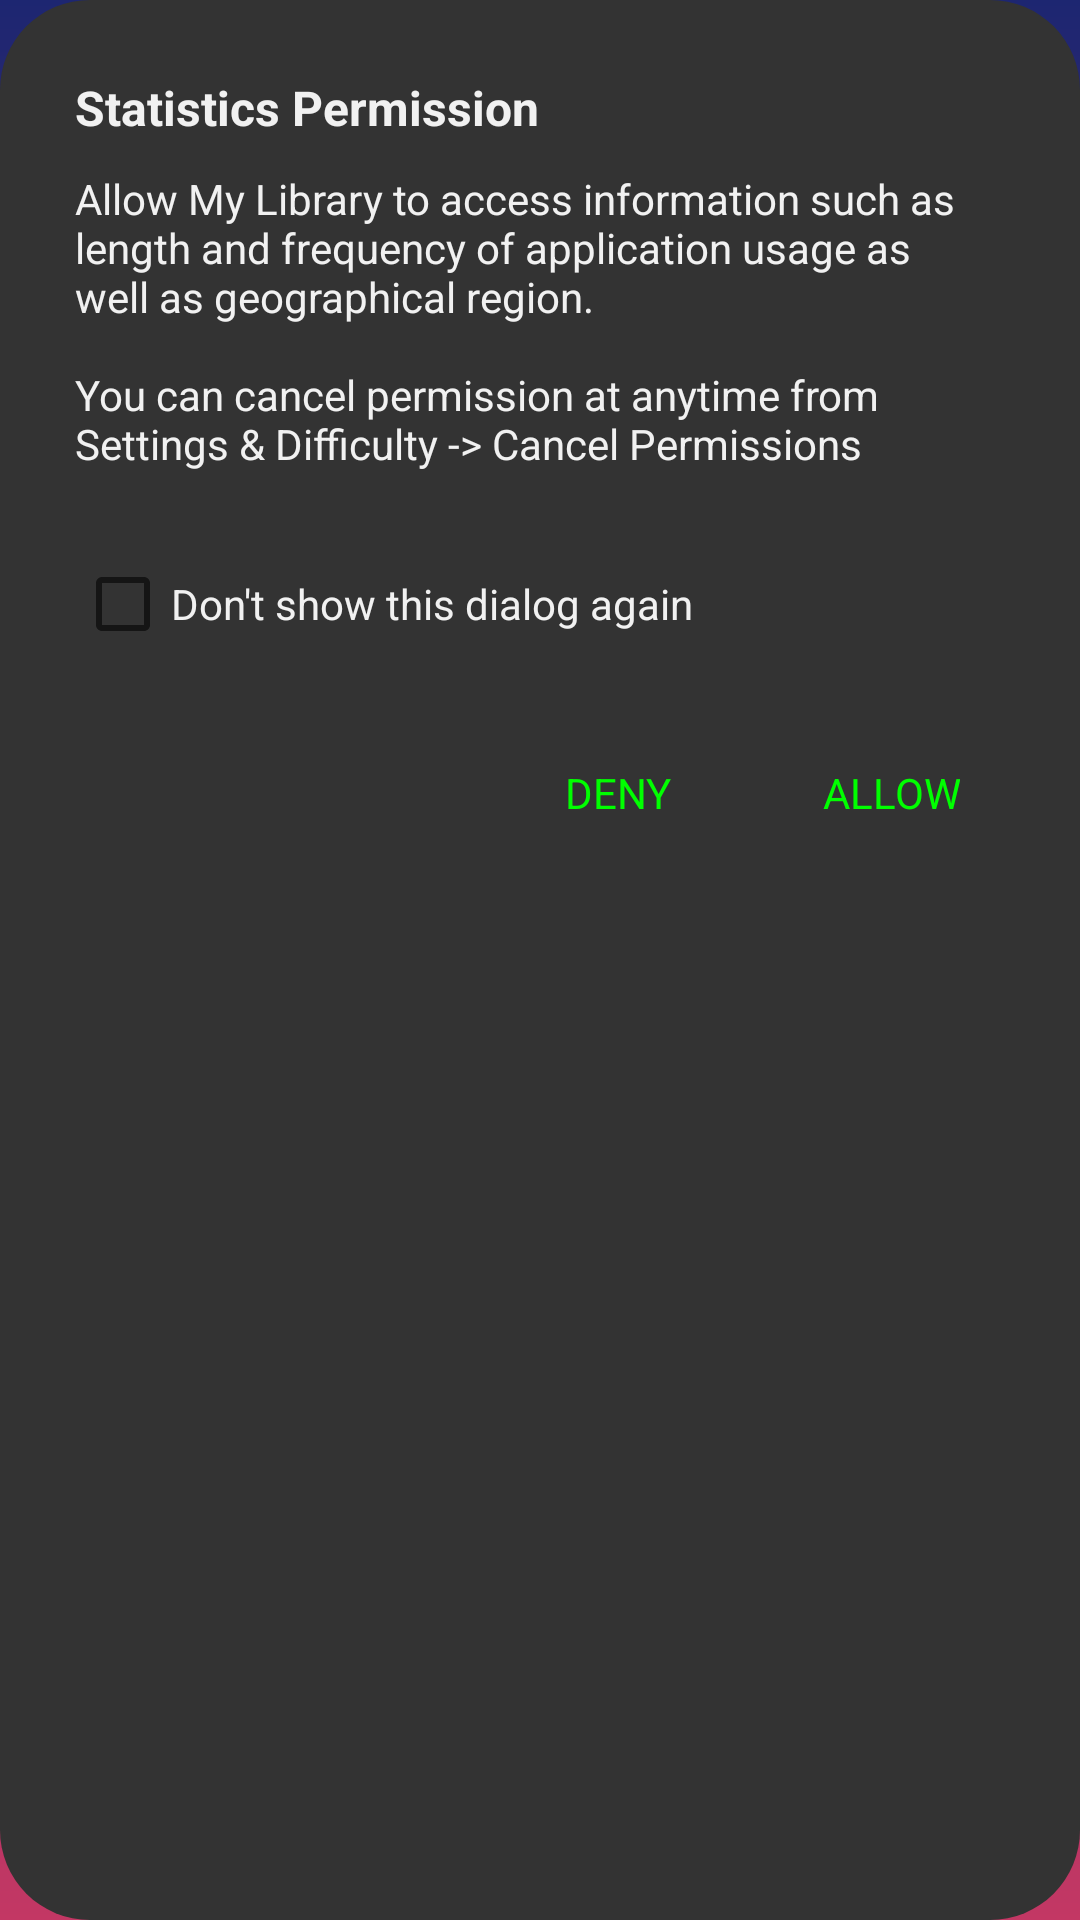

This screen was rendered from an Android layout file. Write that file and the resources it references.
<!-- AndroidManifest.xml: application theme Theme.Mathmanica -->
<!-- res/layout/firebase_permission_dialog.xml -->
<?xml version="1.0" encoding="utf-8"?>
<androidx.constraintlayout.widget.ConstraintLayout xmlns:android="http://schemas.android.com/apk/res/android"
    xmlns:app="http://schemas.android.com/apk/res-auto"
    android:layout_width="match_parent"
    android:layout_height="wrap_content"
    android:background="@drawable/black_bg">

    <TextView
        android:id="@+id/permissionTitle"
        android:layout_width="wrap_content"
        android:layout_height="wrap_content"
        android:layout_marginStart="15dp"
        android:layout_marginTop="15dp"
        android:text="@string/statistics_permission"
        android:textColor="@color/white_shaded"
        android:textSize="16sp"
        android:textStyle="bold"
        app:layout_constraintStart_toStartOf="parent"
        app:layout_constraintTop_toTopOf="parent" />

    <TextView
        android:id="@+id/permissionMessage"
        android:layout_width="0dp"
        android:layout_height="wrap_content"
        android:layout_marginTop="10dp"
        android:text="@string/statistic_permission_dialog_text"
        android:textColor="@color/white_shaded"
        app:layout_constraintStart_toStartOf="@+id/permissionTitle"
        app:layout_constraintTop_toBottomOf="@+id/permissionTitle"
        app:layout_constraintWidth_percent="0.9" />

    <TextView
        android:id="@+id/dismissTxt"
        android:layout_width="wrap_content"
        android:layout_height="wrap_content"
        android:layout_marginEnd="50dp"
        android:gravity="center"
        android:minHeight="48dp"
        android:text="@string/deny"
        android:textAllCaps="true"
        android:textColor="@color/green"
        app:layout_constraintEnd_toStartOf="@+id/allowTxt"
        app:layout_constraintTop_toTopOf="@+id/allowTxt" />

    <TextView
        android:id="@+id/allowTxt"
        android:layout_width="wrap_content"
        android:layout_height="wrap_content"
        android:layout_marginTop="15dp"
        android:layout_marginEnd="30dp"
        android:gravity="center"
        android:minHeight="48dp"
        android:text="@string/allow"
        android:textAllCaps="true"
        android:textColor="@color/green"
        app:layout_constraintEnd_toEndOf="parent"
        app:layout_constraintTop_toBottomOf="@+id/permissionCheckBox" />

    <CheckBox
        android:id="@+id/permissionCheckBox"
        android:layout_width="wrap_content"
        android:layout_height="wrap_content"
        android:layout_marginTop="20dp"
        android:text="@string/dont_show_message"
        android:textColor="@color/white_shaded"
        app:layout_constraintStart_toStartOf="@+id/permissionMessage"
        app:layout_constraintTop_toBottomOf="@+id/permissionMessage" />

</androidx.constraintlayout.widget.ConstraintLayout>
<!-- resources referenced by this layout -->
<resources>
  <color name="green">#00FF00</color>
  <color name="white_shaded">#eeffffff</color>
  <!-- drawable black_bg (drawable) -->
  <?xml version="1.0" encoding="utf-8"?>
  <shape xmlns:android="http://schemas.android.com/apk/res/android">
  
      <solid android:color="@color/dark_grey" />
  
      <corners android:radius="30dp" />
  
      <padding
          android:bottom="10dp"
          android:top="10dp"
          android:left="10dp"
          android:right="10dp" />
  
  </shape>
  <string name="allow">allow</string>
  <string name="deny">deny</string>
  <string name="dont_show_message">Don\'t show this dialog again</string>
  <string name="statistic_permission_dialog_text">Allow My Library to access information such as length and frequency of application usage as well as geographical region.\n\nYou can cancel permission at anytime from Settings &amp; Difficulty -&gt; Cancel Permissions</string>
  <string name="statistics_permission">Statistics Permission</string>
  <style name="Theme.Mathmanica" parent="Theme.MaterialComponents.DayNight.DarkActionBar">
          
          <item name="colorPrimary">@color/purple_500</item>
          <item name="colorPrimaryVariant">@color/purple_700</item>
          <item name="colorOnPrimary">@color/white</item>
          
          <item name="colorSecondary">@color/teal_200</item>
          <item name="colorSecondaryVariant">@color/teal_700</item>
          <item name="colorOnSecondary">@color/black</item>
          
          <item name="android:statusBarColor">?attr/colorPrimaryVariant</item>
          
          <item name="android:windowBackground">@drawable/main_background</item>
          <item name="android:windowAnimationStyle">@style/CustomAnimation</item>
      </style>
  <color name="dark_grey">#333333</color>
  <color name="purple_500">#FF6200EE</color>
  <color name="purple_700">#FF3700B3</color>
  <color name="white">#FFFFFFFF</color>
  <color name="teal_200">#FF03DAC5</color>
  <color name="teal_700">#FF018786</color>
  <color name="black">#FF000000</color>
  <!-- drawable main_background (drawable) -->
  <?xml version="1.0" encoding="utf-8"?>
  <shape xmlns:android="http://schemas.android.com/apk/res/android">
  
      <gradient
          android:type="linear"
          android:angle="90"
          android:startColor="@color/bg_red"
          android:endColor="@color/bg_blue" />
  
  </shape>
  <style name="CustomAnimation">
          <item name="android:activityOpenEnterAnimation">@anim/slide_in</item>
          <item name="android:activityOpenExitAnimation">@anim/slide_out</item>
          <item name="android:activityCloseEnterAnimation">@anim/slide_out</item>
          <item name="android:activityCloseExitAnimation">@anim/slide_in</item>
      </style>
  <color name="bg_red">#C33764</color>
  <color name="bg_blue">#1D2671</color>
</resources>
